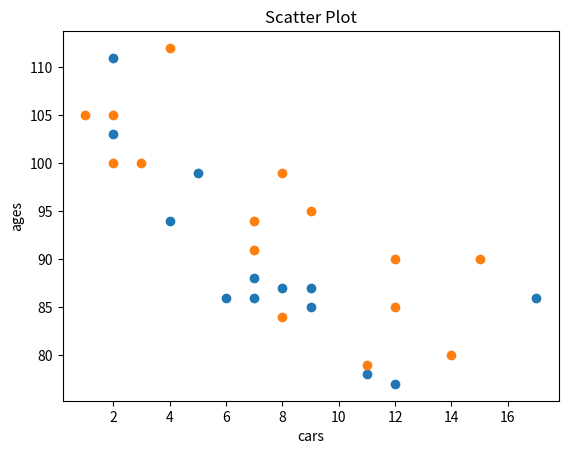

Write Python code to recreate this figure.
import matplotlib.pyplot as plt
import numpy as np

#day one, the age and speed of 13 cars:
x = np.array([5,7,8,7,2,17,2,9,4,11,12,9,6])
y = np.array([99,86,87,88,111,86,103,87,94,78,77,85,86])
plt.scatter(x, y)

#day two, the age and speed of 15 cars:
x = np.array([2,2,8,1,15,8,12,9,7,3,11,4,7,14,12])
y = np.array([100,105,84,105,90,99,90,95,94,100,79,112,91,80,85])
plt.scatter(x, y)
plt.xlabel("cars")
plt.ylabel("ages")
plt.title("Scatter Plot")

plt.show()